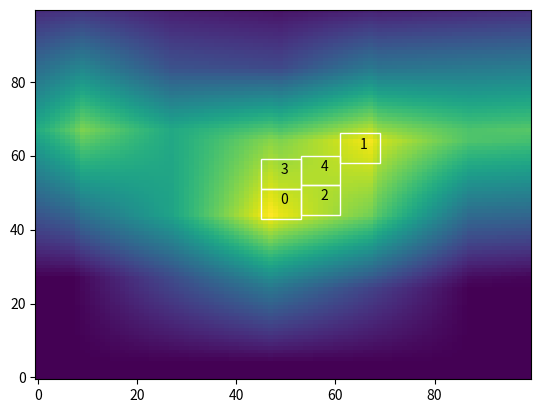
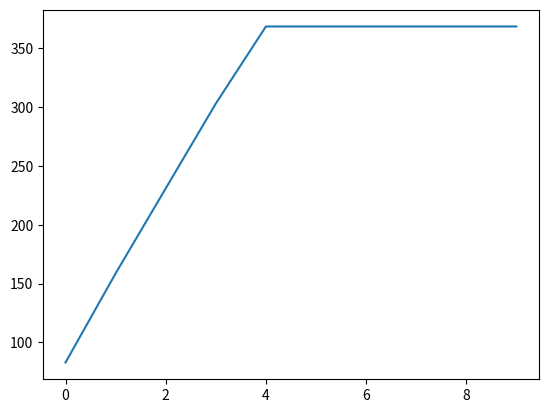

These figures' Python source, in order:
# -*- coding: utf-8 -*-
"""
Created on Thu Jan 21 11:38:05 2021

[redacted]
"""

import matplotlib.pyplot as plt
from matplotlib import cm
from matplotlib import patches
import numpy as np
import numpy.random as rnd

class Agent :
    def __init__(self,index,blindspots) :
        self.index = index
        self.blindspots = blindspots
        self.location = [0,0]

class Game :
    def __init__(self,n,k,points,radius,agentRadius,deny=False,seed=0) :
        # n: number of agents
        # k: number of peaks in objective function
        # points: number of discrete points in each dimension of action space
        self.action_history = []
        self.W_history = []
        self.n = n
        self.k = k
        self.points = points
        self.agents = [Agent(i,set()) for i in range(n)]
        self.agentRadius = agentRadius
        self.objective_arr = np.zeros([points,points])
        self.peaks = []
        rnd.seed(seed)
        for peak in range(k) :
            center = self.random_location()
            center_x = center[0]
            center_y = center[1]
            self.peaks.append(center)
            for x in range(center_x-radius,center_x+radius) :
                for y in range(center_y-radius,center_y+radius) :
                    try :
                        self.objective_arr[x,y] += (1-abs(x-center_x)/radius)*(1-abs(y-center_y)/radius)
                    except IndexError :
                        pass
    
    def random_location(self) :
        x = rnd.randint(0,self.points)
        y = rnd.randint(0,self.points)
        return (x,y)
    
    def addx(self,loc,delta) :
        # adds delta to 1st component of loc. Cannot return out of bounds.
        return (min(self.points-1,max(0,loc[0]+delta)),loc[1])
    
    def addy(self,loc,delta) :
        # adds delta to 2st component of loc. Cannot return out of bounds.
        return (loc[0],min(self.points-1,max(0,loc[1]+delta)))
    
    def objective(self,loc) :
        # exception handling ensures out-of-range indices give 0 objective
        try :
            return self.objective_arr[loc[0],loc[1]]
        except IndexError :
            return 0
    
    def W(self,ignoreAgents=set()) :
        # takes the union of all points covered by agents, then adds their obj value
        # ignores agents in set ignoreAgents -- use for marginal contribution and commfail
        covered = set()
        Wval = 0
        for i,agent in enumerate(self.agents) :
            if i not in ignoreAgents :
                for x in range(agent.location[0]-self.agentRadius,agent.location[0]+self.agentRadius) :
                    for y in range(agent.location[1]-self.agentRadius,agent.location[1]+self.agentRadius) :
                        covered.add((x,y))
        for loc in covered :
            Wval += self.objective(loc)
        return Wval
    
    def overlapping(self,loc1,loc2) :
        # return True if agents at loc1 and loc2 overlap each other
        if abs(loc1[0]-loc2[0]) <= self.agentRadius*2 :
            if abs(loc1[1]-loc2[1]) <= self.agentRadius*2 :
                return True
        return False

    def get_irrelevant_agents(self,i,loc) :
        # add logic for commfails!
        # returns a set of agents that do NOT overlap agent i at location loc
        irrelevant_agents = set()
        for j,agent in enumerate(self.agents) :
            if j!=i :
                if not self.overlapping(loc,agent.location) :
                    irrelevant_agents.add(j)
        return irrelevant_agents
    
    def utility(self,i,loc) :
        # i is index of agent
        # crude: it literally moves the agent to new location, computes MC, then moves back
        # write first for simple MC
        # also, it computes MC inefficiently: modify to simply look at area covered by agent
        current_location = self.agents[i].location
        self.agents[i].location = loc
        # irrelevant = set() #
        irrelevant = self.get_irrelevant_agents(i,loc)
        # print(i)
        # print(irrelevant)
        U = self.W(irrelevant) - self.W(irrelevant.union({i})) # marginal contribution
        self.agents[i].location = current_location
        return U
    
    def best_response(self,i) :
        best_seen = (0,0)
        best_utility = self.utility(i,(0,0))
        for x in range(1,self.points) :
            for y in range(0,self.points) :
                util = self.utility(i,(x,y))
                if util > best_utility :
                    best_seen = (x,y)
                    best_utility = util
        return best_seen
    
    def best_response_step(self,i) :
        # moves agent to an arbitrary location in its best response set.
        # If agent moves, return True.
        currentLoc = self.agents[i].location
        best = self.best_response(i)
        if best == currentLoc :
            return False
        else :
            self.agents[i].location = best
            return True
        
    def best_response_run(self,numSteps=2) :
        # numSteps is max iterations thru agent list
        # returns True if converged to Nash NASH LOGIC CURRENTLY BROKEN
        # returns False if not Nash
        for t in range(numSteps) :
            Nash = True  # maybe we're at Nash?
            for i,agent in enumerate(self.agents) :
                print('agent '+str(i))
                moved = self.best_response_step(i)
                Nash = Nash and not moved # if someone moves, we weren't at Nash
                self.W_history.append(self.W())
            if Nash:
                return Nash # still true if everybody didn't move
        return Nash
    
    def better_reply_step(self,i,loc) :
        # checks utility at new location; if an improvement, move
        # returns True if moved, False if not moved
        currentU = self.utility(i,self.agents[i].location)
        candidateU = self.utility(i,loc) 
        if candidateU > currentU :
            self.agents[i].location = loc
            return True
        return False
    
            
    def better_reply_run(self,numSteps=1000,localsearch=False) :
        # one step cycles through all agents
        # localsearch=True causes agent to check 4 compass points for a better reply, then check random location
        for t in range(numSteps) :
            for i,agent in enumerate(self.agents) :
                if localsearch :
                    current_location = agent.location
                    compass_points = [self.addx(current_location,1),
                                      self.addx(current_location,-1),
                                      self.addy(current_location,1),
                                      self.addy(current_location,-1)]
                    for point in compass_points :
                        if self.better_reply_step(i,point) :
                            break # stop local search if we moved
                loc = self.random_location()
                self.better_reply_step(i,loc)
                self.W_history.append(self.W())
        
    
    def plotObjective3d(self,fignum=13) :
        x = np.arange(0,self.points)
        y = x.copy()
        X,Y = np.meshgrid(x,y)
        
        fig = plt.figure(fignum)
        ax = fig.gca(projection='3d')
        ax.plot_surface(X,Y,self.objective_arr,cmap=cm.coolwarm)
    
    def plotObjective2d(self,agents=False,annot=False,fignum=12) :
        # if agents=True, then each agent is represented by a box showing it sensing radius
        # if annot=True, then the agent index is printed on the box
        x = np.arange(0,self.points)
        y = x.copy()
        X,Y = np.meshgrid(x,y)
        plt.figure(fignum)
        plt.pcolormesh(X,Y,self.objective_arr,shading='auto')
        
        if agents:
            ax = plt.gca()
            for agent in self.agents :
                xy = (max(0,agent.location[1] - np.floor(self.agentRadius)),
                      max(0,agent.location[0] - np.floor(self.agentRadius)))
                rect = patches.Rectangle(xy, self.agentRadius*2, self.agentRadius*2,
                                         edgecolor='white',facecolor='none',lw=1)
                ax.add_patch(rect)
                if annot:
                    xy = (agent.location[1],agent.location[0])
                    ax.annotate(str(agent.index),xy=xy)
    
    def plotWhist(self,fignum=17) :
        plt.figure(17)
        plt.plot(self.W_history)
        
        
if __name__ == "__main__" :
    numSteps = 100
    game = Game(5,3,100,40,4,seed=0)
    game.plotObjective2d()
    game.best_response_run(numSteps)
    game.plotObjective2d(True,True)
    game.plotWhist()
        
# bigger game:
# if __name__ == "__main__" :
#     numSteps = 100
#     game = Game(10,5,200,80,8,seed=2)
#     game.plotObjective2d()
#     game.better_reply_run(numSteps,True)
#     game.plotObjective2d(True,True)
#     game.plotWhist()